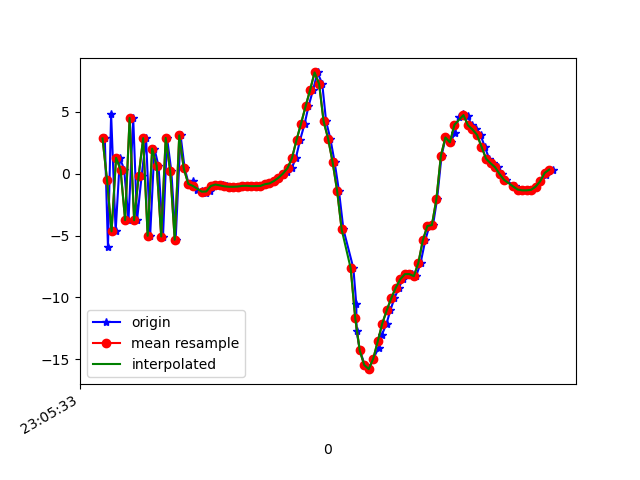

The table this chart was drawn from, first rows:
1617836733790, 532377344644448, 2.8313706, 1.8647664, 6.8977137
1617836733804, 532377363875218, -5.939, 0.5089, -3.873
1617836733818, 532377383105988, 4.824, 2.465, 1.272
1617836733838, 532377402336758, -4.662, 0.6284, 2.995
1617836733857, 532377421567528, 1.27, 2.274, -6.622
1617836733876, 532377440798298, 0.3076, 1.544, 8.002
1617836733895, 532377460029068, -3.754, 0.5793, -6.391
1617836733916, 532377479259838, 4.483, 2.127, 1.92
1617836733933, 532377498490608, -3.769, 0.1499, 4.503
1617836733953, 532377517721378, -0.2166, 1.407, -7.195
1617836733973, 532377536952148, 2.856, 1.828, 7.425
1617836733991, 532377556182918, -5.024, 0.3058, -0.06909
1617836734010, 532377575413688, 2.007, 1.949, -4.401
1617836734028, 532377594644458, 0.6304, 1.135, 8.826
1617836734048, 532377613875228, -5.08, 0.5117, -3.007
1617836734066, 532377633105998, 2.876, 1.962, -2.023
1617836734085, 532377652336768, 0.181, 0.8417, 9.066
1617836734104, 532377671567538, -5.341, -0.1387, -3.179
1617836734126, 532377690798308, 3.078, 0.8569, -1.279
1617836734144, 532377710029078, 0.4163, -0.7302, 10.24
1617836734162, 532377729259848, -0.835, -1.251, 6.574
1617836734181, 532377748490618, -0.633, -0.6497, 1.755
1617836734199, 532377767721388, -1.357, -1.099, 1.748
1617836734220, 532377786952158, -1.378, -1.167, 1.977
1617836734237, 532377806182928, -1.544, -0.6831, 1.351
1617836734257, 532377825413698, -1.446, -0.05395, 0.4823
1617836734275, 532377844644468, -1.004, 0.3132, -0.1743
1617836734295, 532377863875238, -0.8864, 0.3161, -0.4928
1617836734314, 532377883106008, -0.953, 0.2756, -0.7588
1617836734333, 532377902336778, -1.031, 0.03761, -0.9236
1617836734352, 532377921567548, -1.065, -0.03735, -1.019
1617836734371, 532377940798318, -1.067, 0.06195, -1.099
1617836734390, 532377960029088, -1.046, -0.0604, -0.9938
1617836734409, 532377979259858, -0.9952, -0.3035, -0.779
1617836734429, 532377998490628, -0.9878, -0.2433, -0.8682
1617836734447, 532378017721398, -1.02, -0.01674, -1.09
1617836734466, 532378036952168, -1.013, 0.1968, -1.258
1617836734484, 532378056182938, -0.9993, 0.352, -1.293
1617836734505, 532378075413708, -0.8587, 0.5094, -1.636
1617836734521, 532378094644478, -0.7988, 0.7984, -1.671
1617836734541, 532378113875248, -0.5975, 1.059, -1.792
1617836734561, 532378133106018, -0.3375, 1.016, -1.538
1617836734580, 532378152336788, -0.09393, 0.6967, -1.518
1617836734599, 532378171567558, 0.09762, 0.6222, -1.137
1617836734619, 532378190798328, 0.4379, 0.4305, -0.7433
1617836734637, 532378210029098, 1.257, -0.1191, 0.03894
1617836734656, 532378229259868, 2.717, -0.717, 1.722
1617836734676, 532378248490638, 4.03, -1.089, 5.22
1617836734693, 532378267721408, 5.414, -0.8609, 8.344
1617836734713, 532378286952178, 6.733, -0.7983, 10.52
1617836734733, 532378306182948, 8.159, -2.154, 14.7
1617836734754, 532378325413718, 7.238, -4.439, 20.09
1617836734771, 532378344644488, 4.221, -5.66, 19.93
1617836734790, 532378363875258, 2.811, -6.275, 17.06
1617836734809, 532378383106028, 0.9116, -7.026, 15.44
1617836734828, 532378402336798, -1.4, -7.793, 13
1617836734848, 532378421567568, -4.513, -8.931, 10.05
1617836734892, 532378440798338, -7.637, -9.975, 6.309
1617836734905, 532378460029108, -10.56, -10.21, 2.861
1617836734906, 532378479259878, -12.7, -9.106, -0.2783
1617836734921, 532378498490648, -14.27, -6.958, -3.162
... 44 more rows
